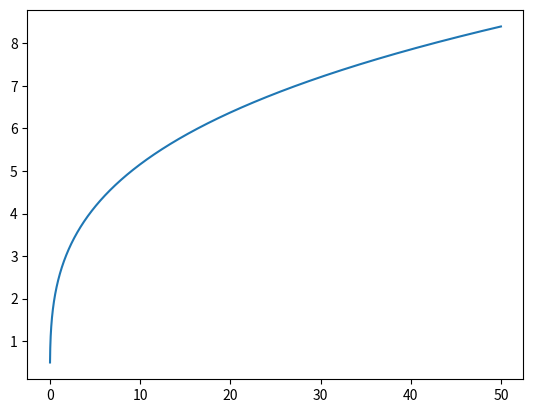

Python code for this plot:
# -*- coding: utf-8 -*-
"""
Created on Wed Jun  8 17:31:20 2022

[redacted]
"""

import numpy as np
import matplotlib.pyplot as plt
#import pylab as pl
import  math
#math.pi

def RK4 (f,x0,t):
    
    
    
    # Runge- Kutta method 
    
  dt= t[1] - t[0]  # ste size 
  nt = t.size  # array size 
  nx  = x0.size  # array size 
  x = np.zeros ((nx,nt))  # zeros array 
  x[:,0] = x0   # Initial condition 
    
    # Starting method
    
  for k in range (nt - 1):

# Define the method 
        k1 = dt*f( t[k], x[:,k] )
        k2 = dt*f( t[k] + dt/2, x[:, k] + k1/2 )
        k3 = dt*f( t[k] + dt/2, x[:, k] + k2/2 ) 
        k4 = dt*f( t[k] + dt, x[:, k] + k3 )

# Adding temrs 
        dx = (k1+2*k2+2*k3+k4)/6
 
 # Compute next value 
        x[:,k+1] = x[:,k] + dx
 
 # Return the array 
  return x





def Cono(x,t):
    
    #parametros
    R=3
    H=8
    C=0.5
    F_in=3
    h=x[0]
        
    
    xdot = np.zeros(1)
    
    #xdot[0]=(f1/v)*(Ca1)-(f0/v)*Ca-r
    #xdot[1]=(f2/v)*(Cb1)-(f0/v)*Cb-r
    
    xdot[0]=((F_in-C*np.sqrt(h))*H**2)/(math.pi*R**2*h**2)
          
          
          
    return xdot

    



#condiciones iniciales
h=0.001

t=np.arange(0,50+h,h)
x10=0.5
x0=np.array([x10])
#function


f=lambda t,x: Cono(x, t)

X=RK4(f, x0, t)  
plt.figure(1)
plt.plot(t,X[0,:])
